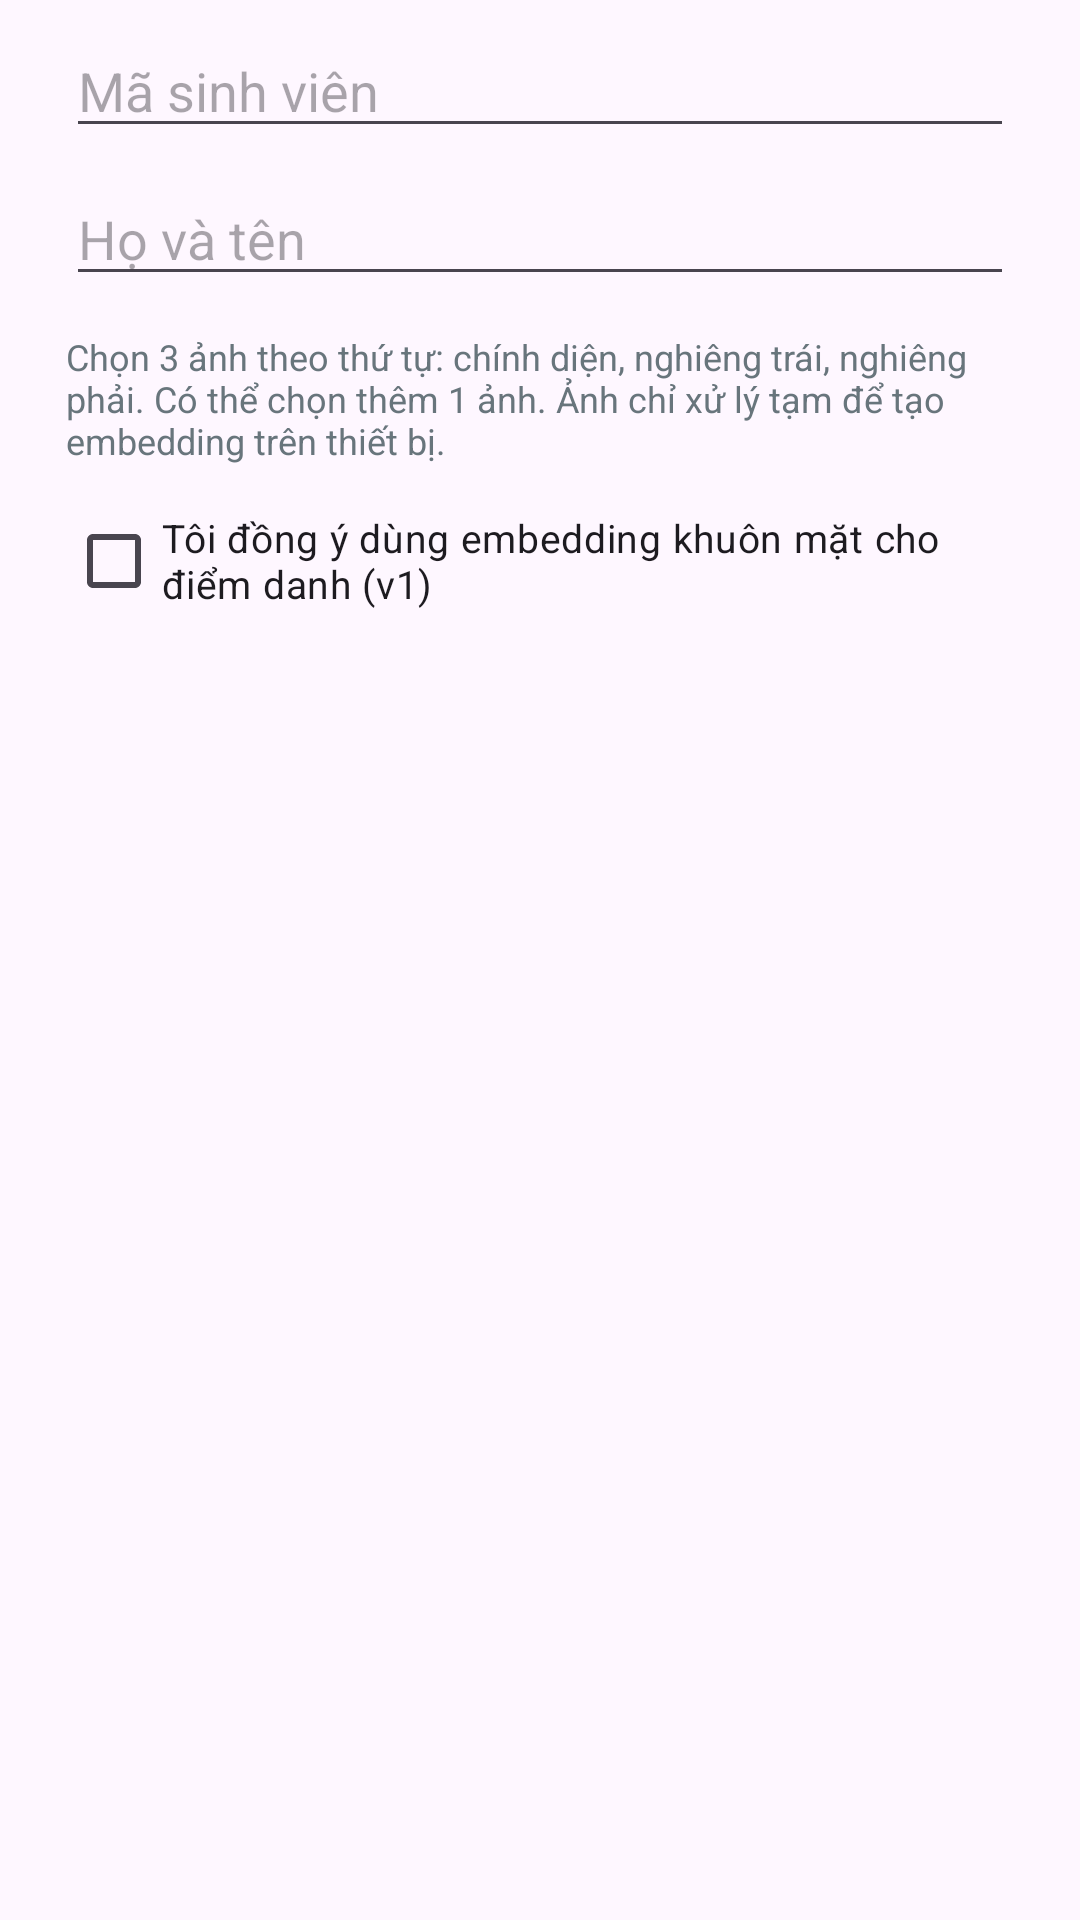

Produce the Android XML layout that renders to this screen, including the resource entries it uses.
<!-- AndroidManifest.xml: application theme Theme.Mlkitforface -->
<!-- res/layout/dialog_enroll_student.xml -->
<?xml version="1.0" encoding="utf-8"?>
<LinearLayout xmlns:android="http://schemas.android.com/apk/res/android"
    android:layout_width="match_parent"
    android:layout_height="wrap_content"
    android:orientation="vertical"
    android:paddingStart="22dp"
    android:paddingTop="8dp"
    android:paddingEnd="22dp">

    <EditText
        android:id="@+id/etStudentId"
        android:layout_width="match_parent"
        android:layout_height="wrap_content"
        android:hint="Mã sinh viên"
        android:inputType="text"
        android:singleLine="true" />

    <EditText
        android:id="@+id/etStudentName"
        android:layout_width="match_parent"
        android:layout_height="wrap_content"
        android:layout_marginTop="8dp"
        android:hint="Họ và tên"
        android:inputType="textCapWords"
        android:singleLine="true" />

    <TextView
        android:layout_width="match_parent"
        android:layout_height="wrap_content"
        android:layout_marginTop="12dp"
        android:text="Chọn 3 ảnh theo thứ tự: chính diện, nghiêng trái, nghiêng phải. Có thể chọn thêm 1 ảnh. Ảnh chỉ xử lý tạm để tạo embedding trên thiết bị."
        android:textColor="#68757C"
        android:textSize="12sp" />

    <CheckBox
        android:id="@+id/cbConsent"
        android:layout_width="match_parent"
        android:layout_height="wrap_content"
        android:layout_marginTop="8dp"
        android:text="Tôi đồng ý dùng embedding khuôn mặt cho điểm danh (v1)"
        android:textSize="13sp" />
</LinearLayout>
<!-- resources referenced by this layout -->
<resources>
  <style name="Theme.Mlkitforface" parent="Base.Theme.Mlkitforface" />
  <style name="Base.Theme.Mlkitforface" parent="Theme.Material3.DayNight.NoActionBar">
          
          
      </style>
</resources>
